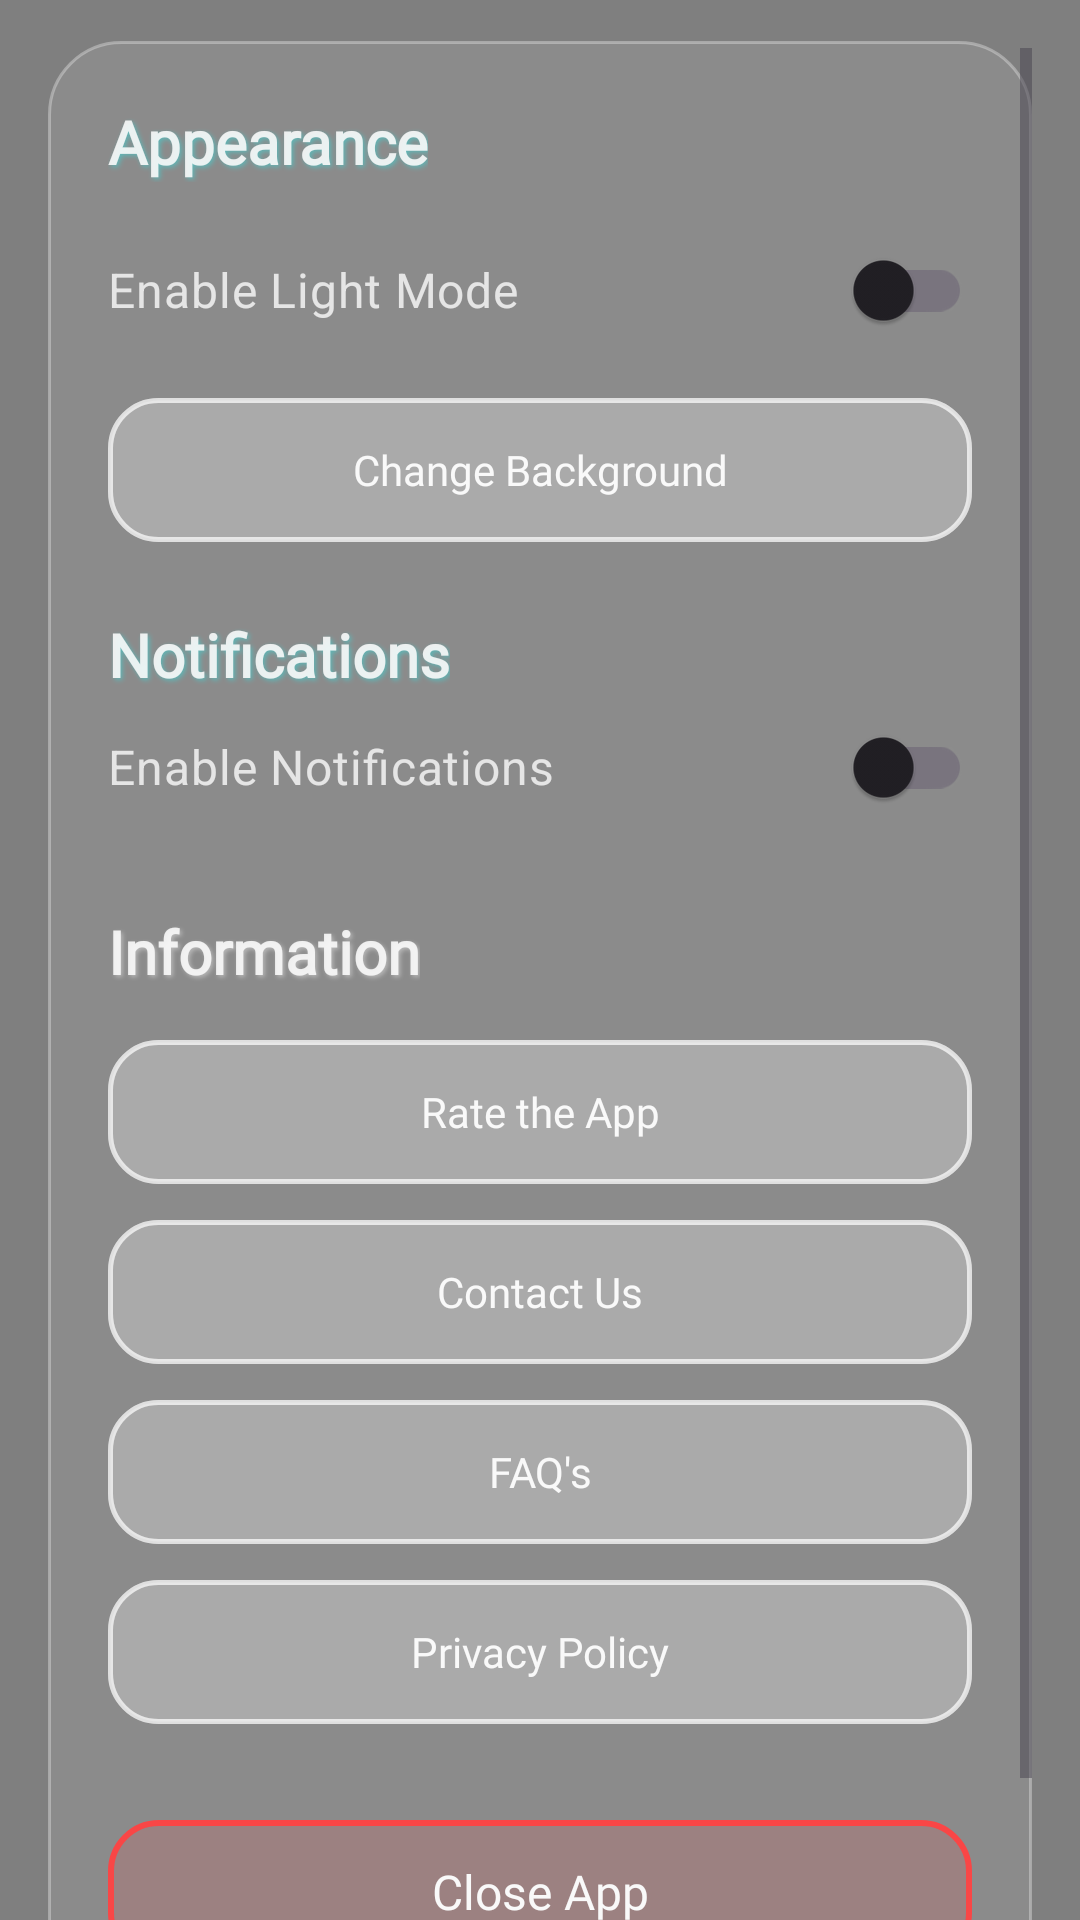

Layout XML and referenced resources for this Android screen:
<!-- AndroidManifest.xml: application theme Theme.LunarPhase -->
<!-- res/layout/fragment_more.xml -->
<?xml version="1.0" encoding="utf-8"?>
<FrameLayout
    xmlns:android="http://schemas.android.com/apk/res/android"
    xmlns:tools="http://schemas.android.com/tools"
    android:layout_width="match_parent"
    android:layout_height="match_parent"
    tools:context=".MoreFragment">

    <VideoView
        android:id="@+id/videoBackground"
        android:layout_width="match_parent"
        android:layout_height="match_parent"
        android:focusable="false"
        android:clickable="false"
        android:scaleType="centerCrop" />

    <ScrollView
        android:layout_width="match_parent"
        android:layout_height="match_parent"
        android:padding="16dp"
        android:clipToPadding="false">

        <LinearLayout
            android:layout_width="match_parent"
            android:layout_height="wrap_content"
            android:layout_marginTop="72dp"
            android:layout_marginBottom="48dp"
            android:background="@drawable/setting_bg_customize"
            android:orientation="vertical"
            android:layout_gravity="center"
            android:padding="20dp"
            android:elevation="12dp"
            android:clipToPadding="false"
            android:alpha="0.96">

            <TextView
                android:layout_width="wrap_content"
                android:layout_height="wrap_content"
                android:text="Appearance"
                android:textColor="#E6FFFFFF"
                android:textSize="20sp"
                android:textStyle="bold"
                android:layout_marginBottom="12dp"
                android:fontFamily="@font/kronaone_regular"
                android:shadowColor="#6618FFFF"
                android:shadowDx="2"
                android:shadowDy="2"
                android:shadowRadius="4" />


            <androidx.appcompat.widget.SwitchCompat
                android:id="@+id/switchLightMode"
                android:layout_width="match_parent"
                android:layout_height="wrap_content"
                android:text="Enable Light Mode"
                android:textColor="#D0FFFFFF"
                android:textSize="16sp"
                android:paddingVertical="6dp" />

            <androidx.appcompat.widget.AppCompatButton
                android:id="@+id/btnChangeBackground"
                android:layout_width="match_parent"
                android:layout_height="wrap_content"
                android:layout_marginTop="12dp"
                android:text="Change Background"
                android:textAllCaps="false"
                android:textColor="#FFFFFF"
                android:elevation="6dp"
                android:background="@drawable/setting_button_customize"
                android:translationZ="6dp"
                android:fontFamily="@font/orbitron_bold"
                android:paddingVertical="12dp" />


            <TextView
                android:layout_width="wrap_content"
                android:layout_height="wrap_content"
                android:layout_marginTop="24dp"
                android:text="Notifications"
                android:textColor="#E6FFFFFF"
                android:textSize="20sp"
                android:textStyle="bold"
                android:fontFamily="@font/kronaone_regular"
                android:shadowColor="#6618FFFF"
                android:shadowDx="2"
                android:shadowDy="2"
                android:shadowRadius="4" />

            <androidx.appcompat.widget.SwitchCompat
                android:id="@+id/switchNotifications"
                android:layout_width="match_parent"
                android:layout_height="wrap_content"
                android:text="Enable Notifications"
                android:textColor="#D0FFFFFF"
                android:textSize="16sp"
                android:paddingVertical="6dp" />


            <TextView
                android:layout_width="wrap_content"
                android:layout_height="wrap_content"
                android:layout_marginTop="24dp"
                android:text="Information"
                android:textColor="#E6FFFFFF"
                android:textSize="20sp"
                android:textStyle="bold"
                android:fontFamily="@font/kronaone_regular"
                android:shadowColor="#66FFFFFF"
                android:shadowDx="2"
                android:shadowDy="2"
                android:shadowRadius="3" />


            <androidx.appcompat.widget.AppCompatButton
                android:id="@+id/btnRate"
                android:layout_width="match_parent"
                android:layout_height="wrap_content"
                android:layout_marginTop="16dp"
                android:text="Rate the App"
                android:textAllCaps="false"
                android:elevation="6dp"
                android:background="@drawable/setting_button_customize"
                android:translationZ="6dp"
                android:fontFamily="@font/orbitron_bold"
                android:paddingVertical="12dp"
                android:textColor="#FFFFFF"/>

            <androidx.appcompat.widget.AppCompatButton
                android:id="@+id/btnContact"
                android:layout_width="match_parent"
                android:layout_height="wrap_content"
                android:layout_marginTop="12dp"
                android:text="Contact Us"
                android:textAllCaps="false"
                android:textColor="#FFFFFF"
                android:elevation="6dp"
                android:background="@drawable/setting_button_customize"
                android:translationZ="6dp"
                android:fontFamily="@font/orbitron_bold"
                android:paddingVertical="12dp" />

            <androidx.appcompat.widget.AppCompatButton
                android:id="@+id/btnFaq"
                android:layout_width="match_parent"
                android:layout_height="wrap_content"
                android:layout_marginTop="12dp"
                android:text="FAQ's"
                android:textAllCaps="false"
                android:textColor="#FFFFFF"
                android:elevation="6dp"
                android:background="@drawable/setting_button_customize"
                android:translationZ="6dp"
                android:fontFamily="@font/orbitron_bold"
                android:paddingVertical="12dp" />

            <androidx.appcompat.widget.AppCompatButton
                android:id="@+id/btnPrivacy"
                android:layout_width="match_parent"
                android:layout_height="wrap_content"
                android:layout_marginTop="12dp"
                android:text="Privacy Policy"
                android:textAllCaps="false"
                android:textColor="#FFFFFF"
                android:elevation="6dp"
                android:background="@drawable/setting_button_customize"
                android:translationZ="6dp"
                android:fontFamily="@font/orbitron_bold"
                android:paddingVertical="12dp"/>





            <androidx.appcompat.widget.AppCompatButton
                android:id="@+id/btnCloseApp"
                android:layout_width="match_parent"
                android:layout_height="wrap_content"
                android:layout_marginTop="32dp"
                android:text="Close App"
                android:textAllCaps="false"
                android:textColor="#FFFFFF"
                android:background="@drawable/close_app_button"
                android:elevation="8dp"
                android:textSize="16sp"
                android:fontFamily="@font/orbitron_bold" />
        </LinearLayout>
    </ScrollView>
</FrameLayout>
<!-- resources referenced by this layout -->
<resources>
  <!-- drawable close_app_button (drawable) -->
  <selector xmlns:android="http://schemas.android.com/apk/res/android">
      <item android:state_pressed="true">
          <shape android:shape="rectangle">
              <solid android:color="#33FF4444" />
              <stroke android:width="2dp" android:color="#FF4444" />
              <corners android:radius="16dp" />
          </shape>
      </item>
      <item>
          <shape android:shape="rectangle">
              <solid android:color="#26FF4444" />
              <stroke android:width="2dp" android:color="#FF4444" />
              <corners android:radius="16dp" />
          </shape>
      </item>
  </selector>
  <!-- drawable setting_bg_customize (drawable) -->
  <shape xmlns:android="http://schemas.android.com/apk/res/android"
      android:shape="rectangle">
      <solid android:color="#1AFFFFFF" />
      <corners android:radius="24dp" />
      <padding android:left="12dp" android:right="12dp" android:top="12dp" android:bottom="12dp" />
      <stroke
          android:width="1dp"
          android:color="#55FFFFFF" />
  </shape>
  <!-- drawable setting_button_customize (drawable) -->
  <ripple xmlns:android="http://schemas.android.com/apk/res/android"
      android:color="#33FFFFFF">
  
      
      <item android:state_pressed="true">
          <shape android:shape="rectangle">
              <solid android:color="#33FFFFFF" />
              <corners android:radius="16dp" />
              <stroke android:width="1.5dp" android:color="#99FFFFFF" />
          </shape>
      </item>
  
      
      <item>
          <shape android:shape="rectangle">
              <solid android:color="#1AFFFFFF" /> 
              <corners android:radius="16dp" />
              <stroke android:width="1.5dp" android:color="#66FFFFFF" />
          </shape>
      </item>
  </ripple>
  <style name="Theme.LunarPhase" parent="Base.Theme.LunarPhase" />
  <style name="Base.Theme.LunarPhase" parent="Theme.Material3.DayNight.NoActionBar">
          
          
          <item name="colorOnPrimary">@color/white</item>
          <item name="colorControlHighlight">@color/white</item>
      </style>
  <color name="white">#FFFFFFFF</color>
</resources>
